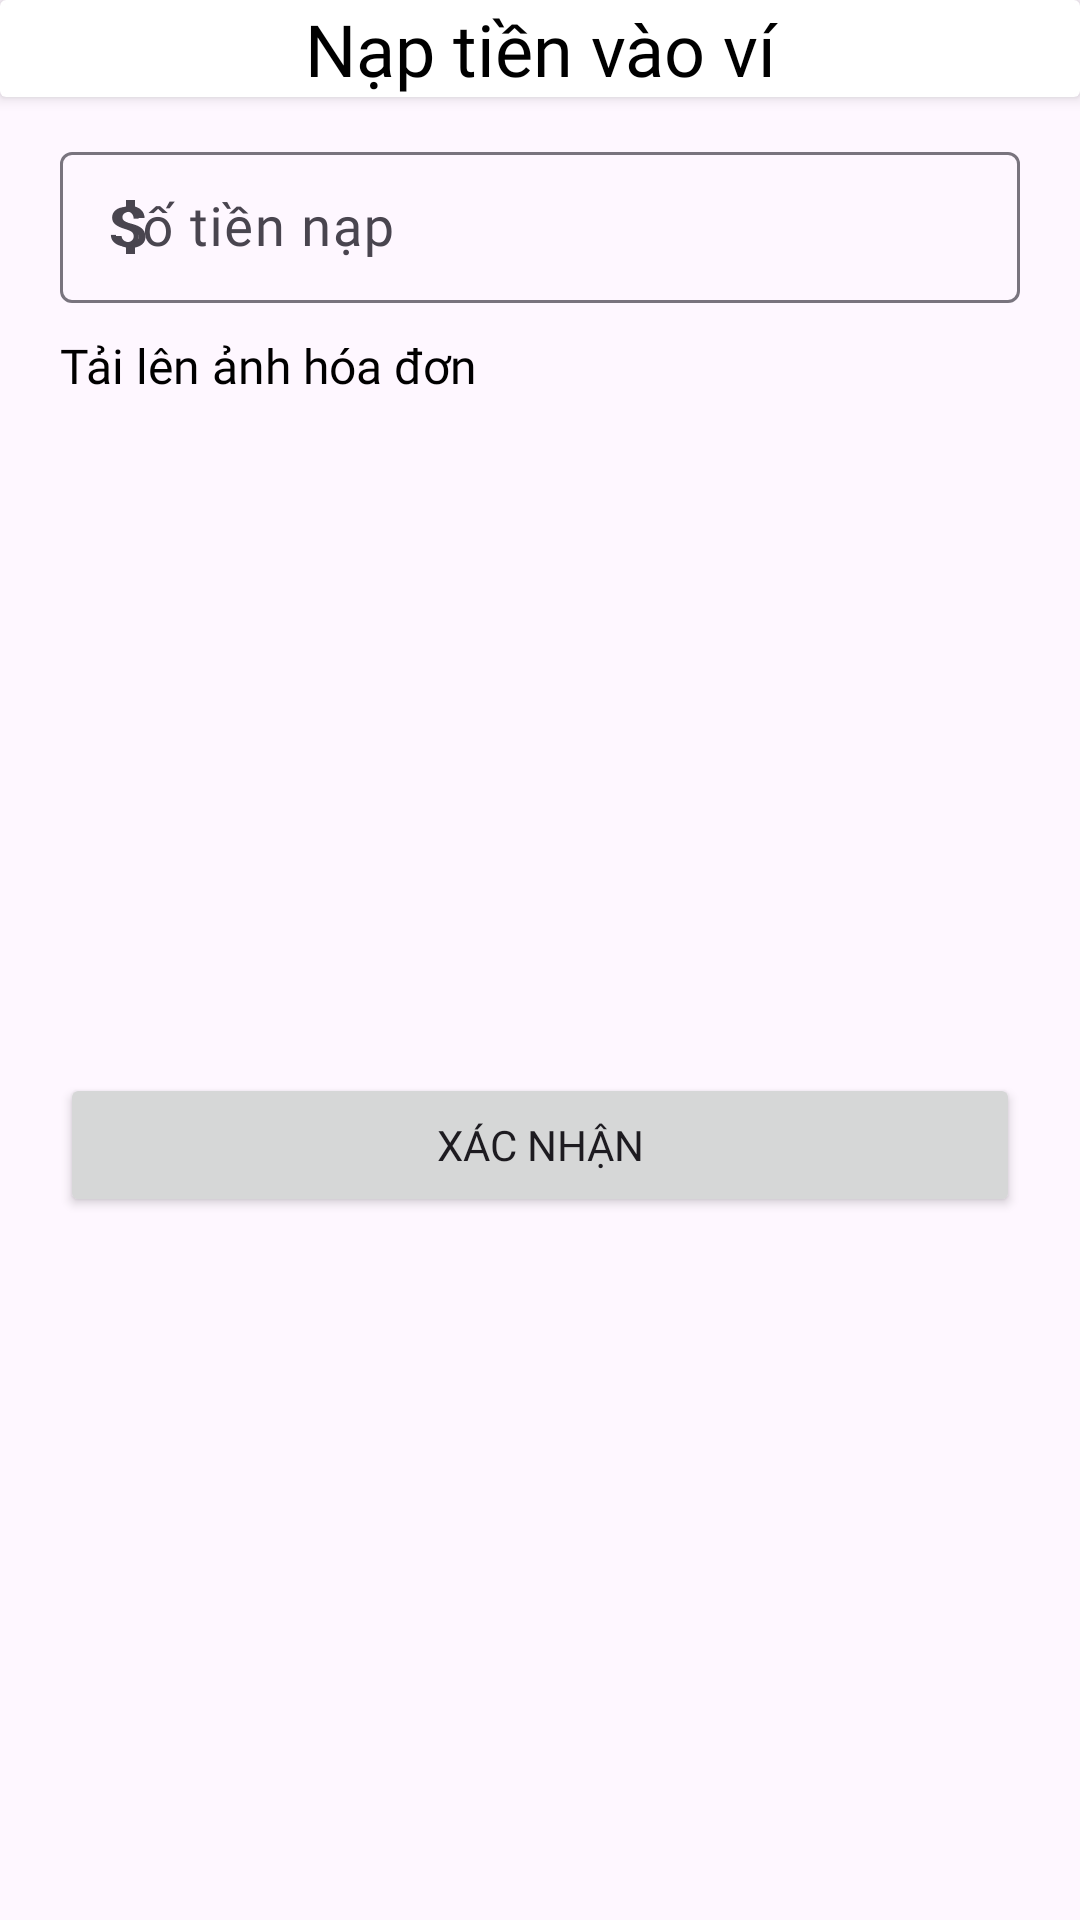

Write the Android layout XML for this screen, with the resource values it uses.
<!-- AndroidManifest.xml: application theme Theme.VISION_APP -->
<!-- res/layout/dialog_recharge.xml -->
<?xml version="1.0" encoding="utf-8"?>
<LinearLayout xmlns:android="http://schemas.android.com/apk/res/android"
    android:layout_width="300dp"
    android:layout_height="wrap_content"
    android:orientation="vertical"
    xmlns:app="http://schemas.android.com/apk/res-auto"
    android:layout_gravity="center_horizontal">
    <androidx.cardview.widget.CardView
        android:layout_width="match_parent"
        android:layout_height="wrap_content"
        android:layout_marginBottom="3dp"
        app:cardElevation="3dp">
        <TextView
            android:id="@+id/tv_dialog_nt"
            android:layout_width="match_parent"
            android:layout_height="wrap_content"
            android:textSize="24sp"
            android:text="Nạp tiền vào ví"
            android:fontFamily="@font/alata"
            android:textColor="@color/black"
            android:gravity="center"/>
    </androidx.cardview.widget.CardView>
    <com.google.android.material.textfield.TextInputLayout
        android:id="@+id/edL_soTienNap"
        android:layout_marginTop="10dp"
        android:layout_marginStart="20dp"
        android:layout_marginEnd="20dp"
        style="@style/Widget.Material3.TextInputLayout.OutlinedBox.Dense"
        android:layout_width="match_parent"
        android:layout_height="wrap_content"
        app:startIconDrawable="@drawable/baseline_attach_money_24"
        app:endIconMode="clear_text">

        <com.google.android.material.textfield.TextInputEditText
            android:id="@+id/ed_soTienNap"
            android:layout_width="match_parent"
            android:layout_height="wrap_content"
            android:hint="Số tiền nạp"
            android:textSize="18dp"
            android:inputType="number"
            android:fontFamily="@font/mali"
            android:maxLength="20"/>
    </com.google.android.material.textfield.TextInputLayout>
    <TextView
        android:id="@+id/tv_themAnh"
        android:layout_width="match_parent"
        android:layout_height="wrap_content"
        android:textSize="16sp"
        android:text="Tải lên ảnh hóa đơn"
        android:layout_marginTop="10dp"
        android:layout_marginStart="20dp"
        android:layout_marginEnd="20dp"
        android:fontFamily="@font/mali"
        android:textColor="@color/black"
        android:gravity="left"/>
    <ImageView
        android:id="@+id/img_anhHD"
        android:layout_marginTop="5dp"
        android:layout_gravity="center"
        android:layout_width="200dp"
        android:layout_height="200dp"
        android:src="@drawable/them_anh"
        android:layout_marginBottom="20dp"/>
    <Button
        android:id="@+id/btn_xacNhanNapTien"
        android:layout_marginBottom="20dp"
        android:layout_marginStart="20dp"
        android:layout_marginEnd="20dp"
        android:layout_width="match_parent"
        android:layout_height="wrap_content"
        android:fontFamily="@font/mali"
        android:text="Xác nhận"/>
</LinearLayout>
<!-- resources referenced by this layout -->
<resources>
  <!-- drawable baseline_attach_money_24 (drawable) -->
  <vector android:height="24dp" android:tint="#9A9999"
      android:viewportHeight="24" android:viewportWidth="24"
      android:width="24dp" xmlns:android="http://schemas.android.com/apk/res/android">
      <path android:fillColor="@android:color/white" android:pathData="M11.8,10.9c-2.27,-0.59 -3,-1.2 -3,-2.15 0,-1.09 1.01,-1.85 2.7,-1.85 1.78,0 2.44,0.85 2.5,2.1h2.21c-0.07,-1.72 -1.12,-3.3 -3.21,-3.81V3h-3v2.16c-1.94,0.42 -3.5,1.68 -3.5,3.61 0,2.31 1.91,3.46 4.7,4.13 2.5,0.6 3,1.48 3,2.41 0,0.69 -0.49,1.79 -2.7,1.79 -2.06,0 -2.87,-0.92 -2.98,-2.1h-2.2c0.12,2.19 1.76,3.42 3.68,3.83V21h3v-2.15c1.95,-0.37 3.5,-1.5 3.5,-3.55 0,-2.84 -2.43,-3.81 -4.7,-4.4z"/>
  </vector>
  <style name="Theme.VISION_APP" parent="Base.Theme.VISION_APP" />
  <style name="Base.Theme.VISION_APP" parent="Theme.Material3.DayNight.NoActionBar">
          
          
      </style>
  <!-- not gathered from this repository: default colours our renderer supplied (Android Studio template values) -->
  <color name="black">#FF000000</color>
</resources>
